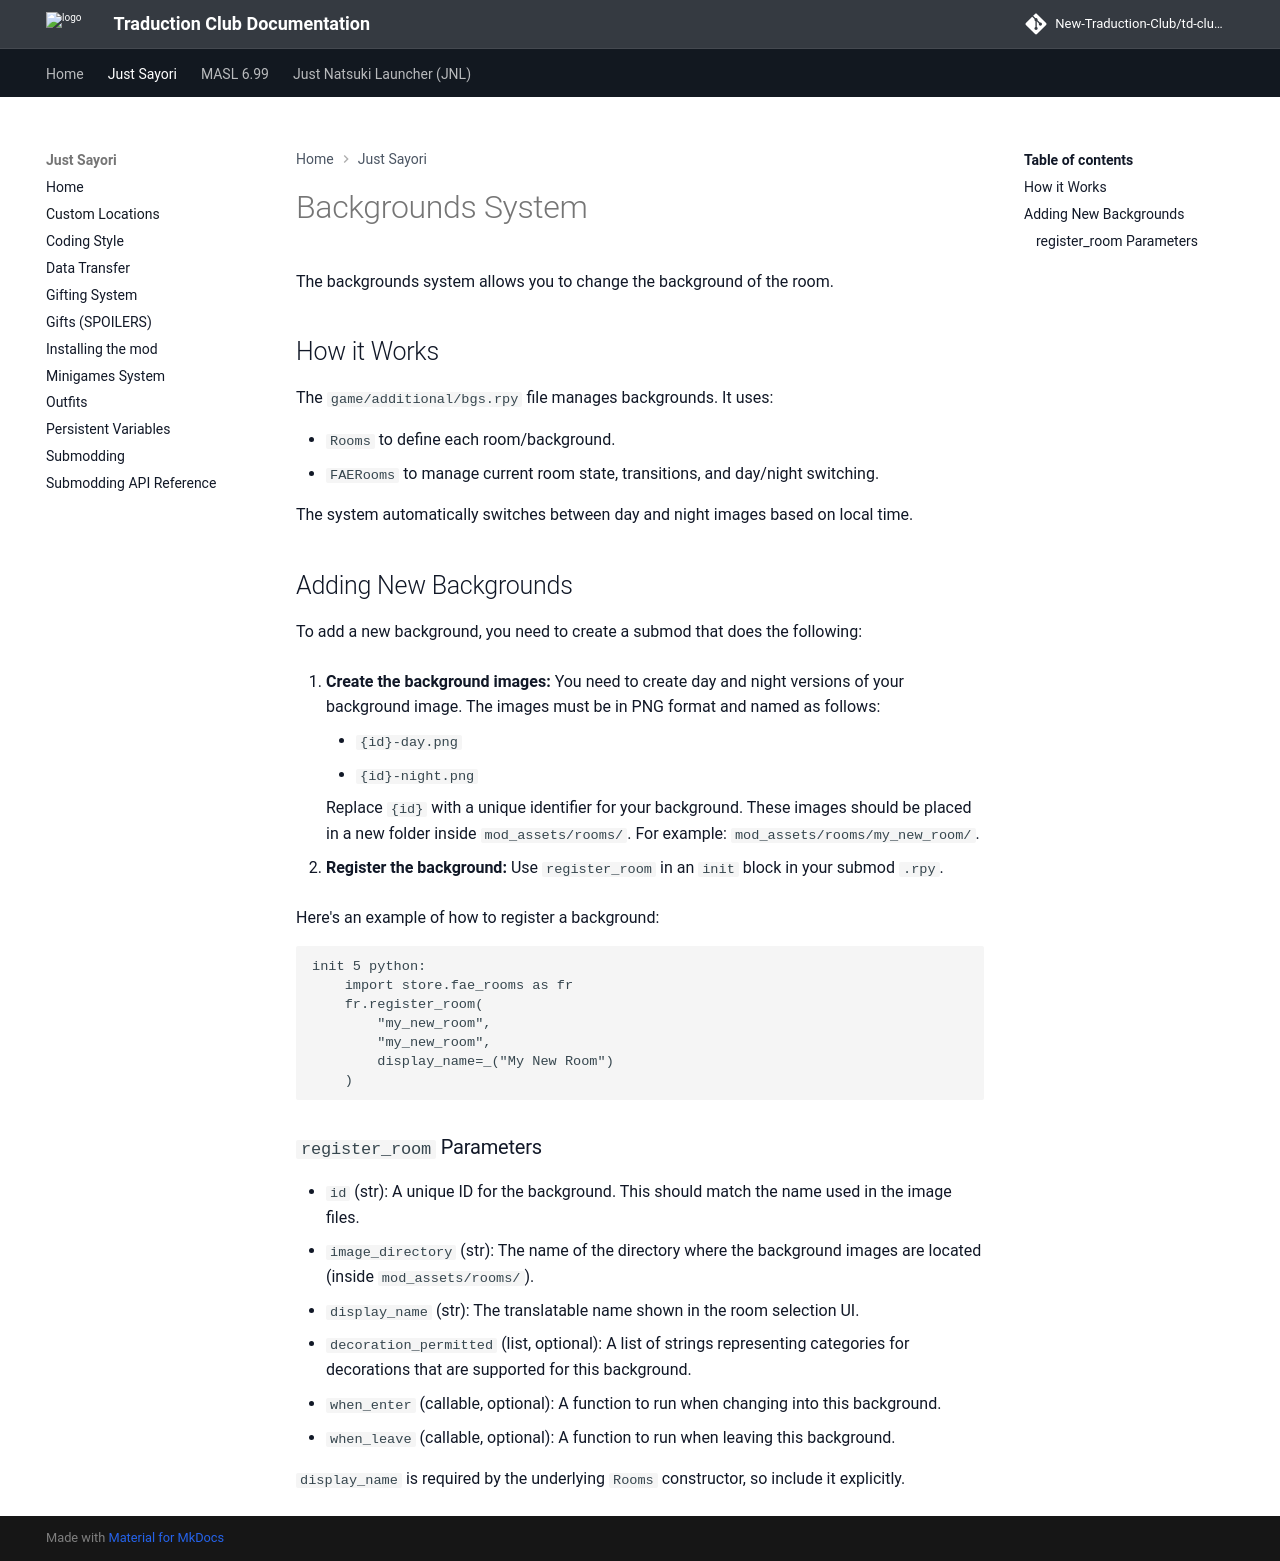

repository: New-Traduction-Club/td-club-docs · page: js/Backgrounds-System/index.html · generator: mkdocs

# Backgrounds System

The backgrounds system allows you to change the background of the room.

## How it Works

The `game/additional/bgs.rpy` file manages backgrounds. It uses:

* `Rooms` to define each room/background.
* `FAERooms` to manage current room state, transitions, and day/night switching.

The system automatically switches between day and night images based on local time.

## Adding New Backgrounds

To add a new background, you need to create a submod that does the following:

1.  **Create the background images:** You need to create day and night versions of your background image. The images must be in PNG format and named as follows:
    *   `{id}-day.png`
    *   `{id}-night.png`

    Replace `{id}` with a unique identifier for your background. These images should be placed in a new folder inside `mod_assets/rooms/`. For example: `mod_assets/rooms/my_new_room/`.

2.  **Register the background:** Use `register_room` in an `init` block in your submod `.rpy`.

Here's an example of how to register a background:

```renpy
init 5 python:
    import store.fae_rooms as fr
    fr.register_room(
        "my_new_room",
        "my_new_room",
        display_name=_("My New Room")
    )
```

### `register_room` Parameters

*   `id` (str): A unique ID for the background. This should match the name used in the image files.
*   `image_directory` (str): The name of the directory where the background images are located (inside `mod_assets/rooms/`).
*   `display_name` (str): The translatable name shown in the room selection UI.
*   `decoration_permitted` (list, optional): A list of strings representing categories for decorations that are supported for this background.
*   `when_enter` (callable, optional): A function to run when changing into this background.
*   `when_leave` (callable, optional): A function to run when leaving this background.

`display_name` is required by the underlying `Rooms` constructor, so include it explicitly.
